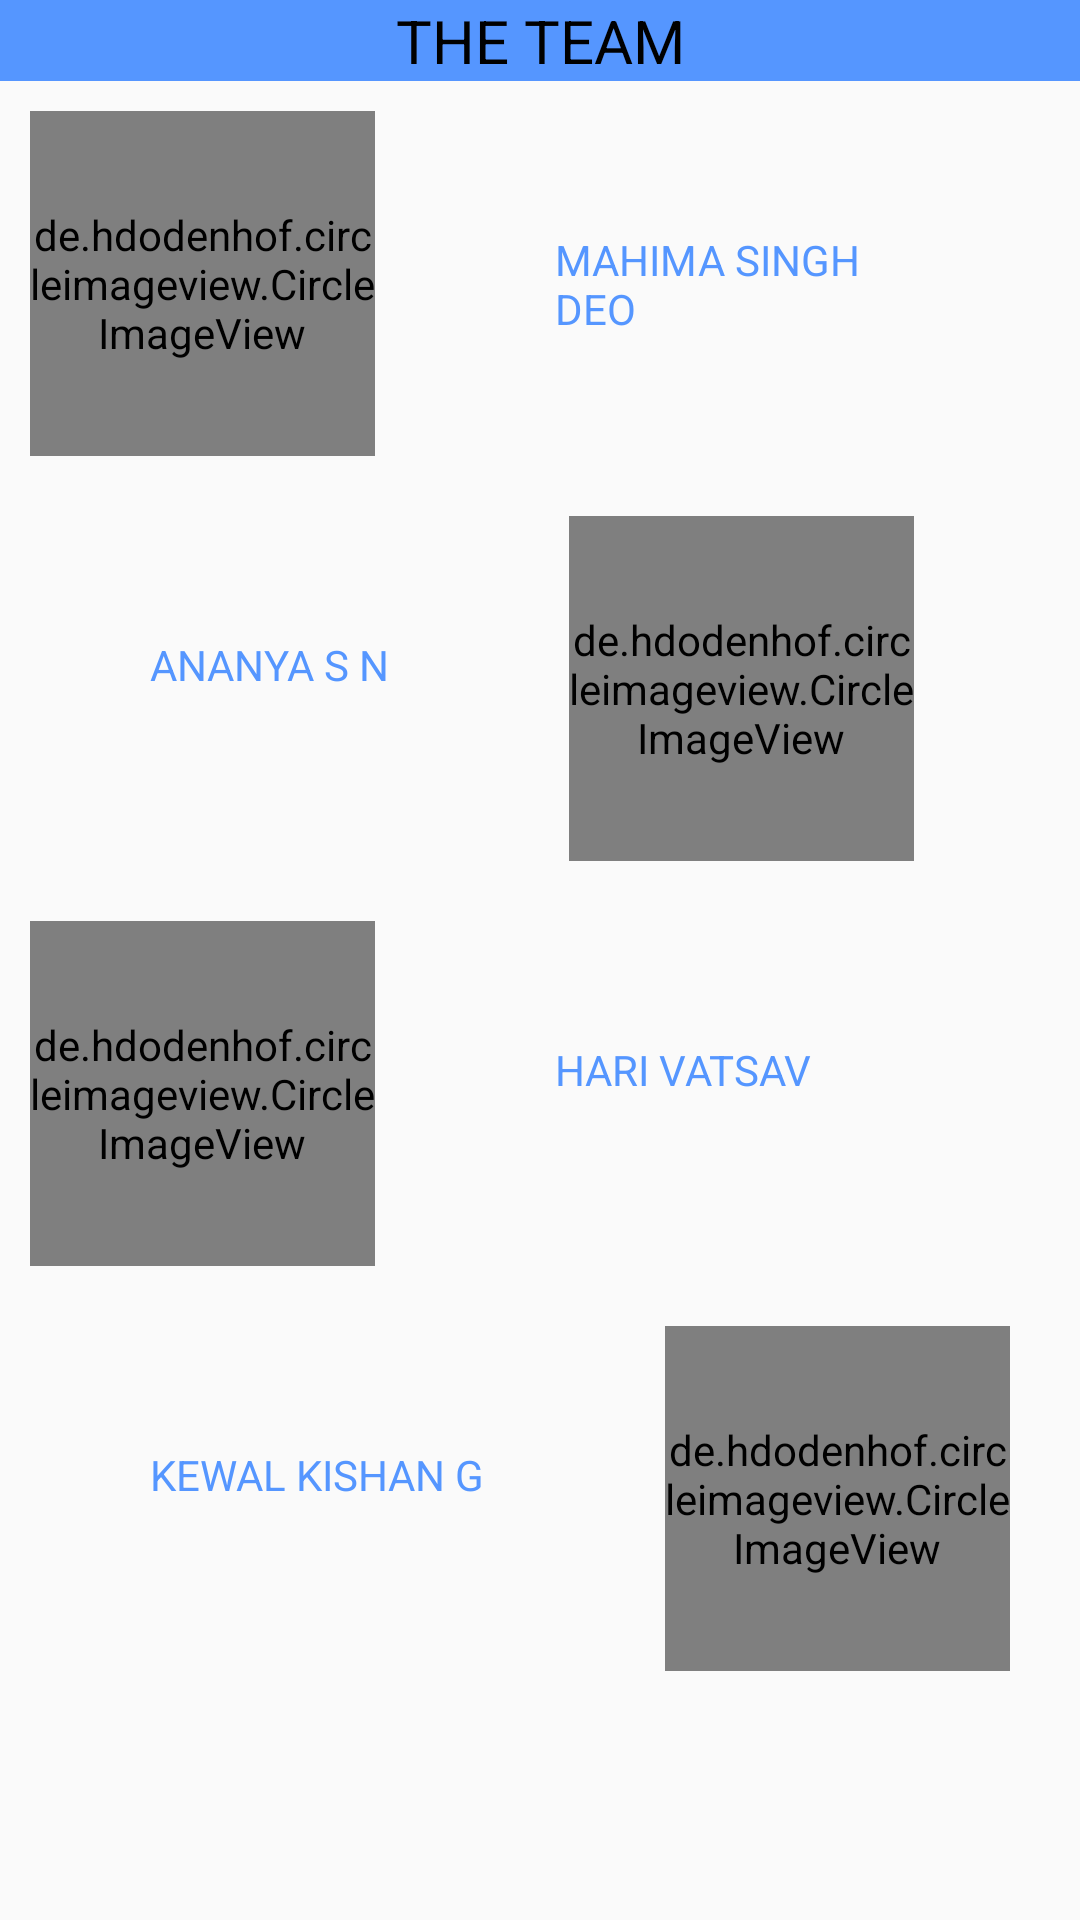

Produce the Android XML layout that renders to this screen, including the resource entries it uses.
<!-- AndroidManifest.xml: application theme AppTheme -->
<!-- res/layout/credits.xml -->
<?xml version="1.0" encoding="utf-8"?>
<LinearLayout xmlns:android="http://schemas.android.com/apk/res/android"
    android:layout_width="match_parent"
    android:orientation="vertical"
    android:layout_height="match_parent">

    <TextView
        android:layout_width="match_parent"
        android:layout_height="wrap_content"
        android:text="THE TEAM"
        android:id="@+id/tvv"
        android:background="#ff5596ff"
        android:textSize="20sp"
        android:textColor="#000000"
        android:gravity="center" />

    <LinearLayout
        android:layout_width="match_parent"
        android:layout_height="135dp"
        android:orientation="horizontal"
     >

        <de.hdodenhof.circleimageview.CircleImageView xmlns:app="http://schemas.android.com/apk/res-auto"
            android:layout_margin="10dp"
            android:layout_width="115dp"
            android:layout_height="115dp"
            android:src="@drawable/mahimas"
            app:border_width="2dp"
            app:border_color="#FF000000" />

        <TextView
            android:id="@+id/tv1"
            android:layout_margin="50sp"
 android:textColor="#ff5596ff"
            android:layout_width="wrap_content"
            android:layout_height="wrap_content"

            android:text="MAHIMA SINGH DEO" />
    </LinearLayout>

    <LinearLayout
        android:layout_width="match_parent"
        android:layout_height="135dp"
       >

        <TextView
            android:layout_below="@+id/im1"
            android:layout_margin="50sp"

            android:id="@+id/tv2"
            android:textColor="#ff5596ff"
            android:layout_width="wrap_content"
            android:layout_height="wrap_content"
            android:text="ANANYA S N" />

        <de.hdodenhof.circleimageview.CircleImageView xmlns:app="http://schemas.android.com/apk/res-auto"
android:layout_margin="10sp"
            android:layout_marginLeft="70sp"
            android:layout_width="115dp"
            android:layout_height="115dp"
            android:src="@drawable/ananyas"
            app:border_width="2dp"
            app:border_color="#FF000000" />


    </LinearLayout>

    <LinearLayout
        android:layout_width="match_parent"
        android:layout_height="135dp"
       >

        <de.hdodenhof.circleimageview.CircleImageView xmlns:app="http://schemas.android.com/apk/res-auto"

            android:layout_width="115dp"
            android:layout_height="115dp"
            android:src="@drawable/harivatsav"
            app:border_width="2dp"
            android:layout_margin="10sp"
            app:border_color="#FF000000" />

        <TextView
            android:id="@+id/tv3"
            android:layout_margin="50sp"
            android:textColor="#ff5596ff"
            android:layout_toRightOf="@+id/im3"
            android:layout_below="@+id/im2"
            android:layout_width="wrap_content"

            android:layout_height="wrap_content"
            android:text="HARI VATSAV" />
    </LinearLayout>

    <LinearLayout
        android:layout_width="match_parent"
        android:layout_height="match_parent"
     >

        <TextView
            android:id="@+id/tv4"
            android:layout_below="@+id/im3"
            android:layout_width="wrap_content"
            android:layout_margin="50sp"

            android:textColor="#ff5596ff"
            android:layout_height="wrap_content"
            android:text="KEWAL KISHAN G" />

        <de.hdodenhof.circleimageview.CircleImageView xmlns:app="http://schemas.android.com/apk/res-auto"
            android:id="@+id/profile_image"
            android:layout_width="115dp"
            android:layout_height="115dp"
            android:src="@drawable/kewalk"
            app:border_width="2dp"
            android:layout_margin="10sp"
            app:border_color="#FF000000" />

    </LinearLayout>

</LinearLayout>
<!-- resources referenced by this layout -->
<resources>
  <!-- drawable ananyas: jpg bitmap (drawable-xxhdpi, 69067 bytes) -->
  <!-- drawable harivatsav: jpg bitmap (drawable-xxhdpi, 55437 bytes) -->
  <!-- drawable kewalk: jpg bitmap (drawable-xxhdpi, 167916 bytes) -->
  <!-- drawable mahimas: jpg bitmap (drawable-xxhdpi, 114431 bytes) -->
  <style name="AppTheme" parent="Theme.AppCompat.Light.NoActionBar">
          
      </style>
</resources>
